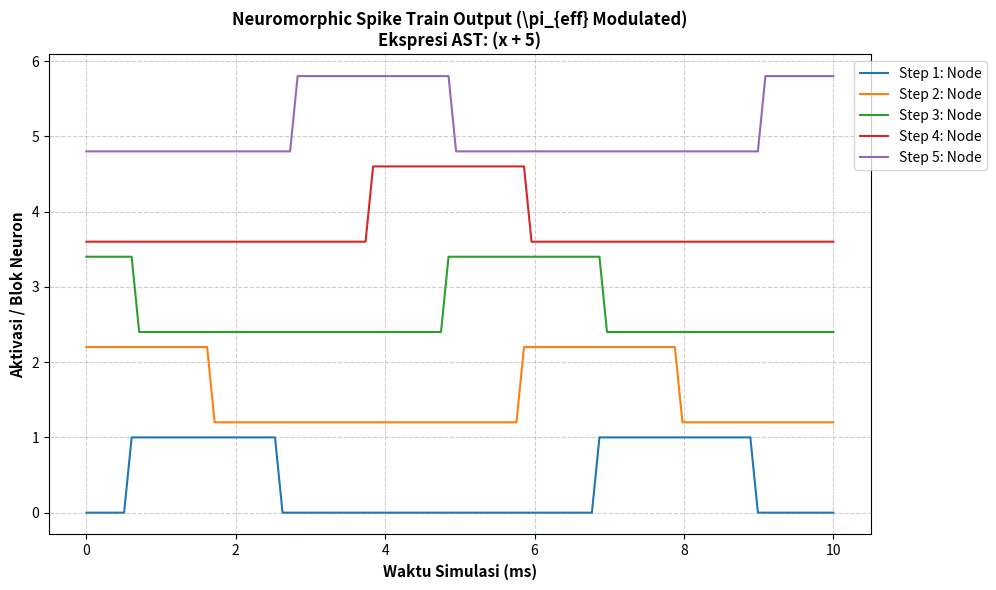

Reproduce this figure in Python.
import matplotlib.pyplot as plt
import numpy as np

def plot_spike_train(spike_data, time_steps, expression_str="x + 5"):
    """
    Membuat visualisasi Spike Train dengan keterangan parameter dan pelabelan sumbu yang detail.
    """
    plt.figure(figsize=(10, 6))
    
    # Plotting spike trains untuk setiap neuron/layer
    for i, spike in enumerate(spike_data):
        plt.plot(time_steps, spike + (i * 1.2), label=f"Step {i+1}: Node")
        
    plt.xlabel("Waktu Simulasi (ms)", fontsize=11, fontweight='bold')
    plt.ylabel("Aktivasi / Blok Neuron", fontsize=11, fontweight='bold')
    plt.title(f"Neuromorphic Spike Train Output (\\pi_{{eff}} Modulated)\nEkspresi AST: ({expression_str})", fontsize=12, fontweight='bold')
    
    plt.grid(True, linestyle='--', alpha=0.6)
    plt.legend(loc='upper right', bbox_to_anchor=(1.15, 1.0))
    plt.tight_layout()
    
    # Simpan otomatis sebagai file gambar
    plt.savefig("spike_plot.png", dpi=300)
    plt.close()
    print("[INFO] Grafik spike_plot.png berhasil diperbarui secara otomatis dengan parameter lengkap.")

if __name__ == "__main__":
    # Contoh data dummy untuk pengujian mandiri visualizer
    t = np.linspace(0, 10, 100)
    dummy_spikes = [np.sin(t + i) > 0.5 for i in range(5)]
    plot_spike_train(dummy_spikes, t, "x + 5")
